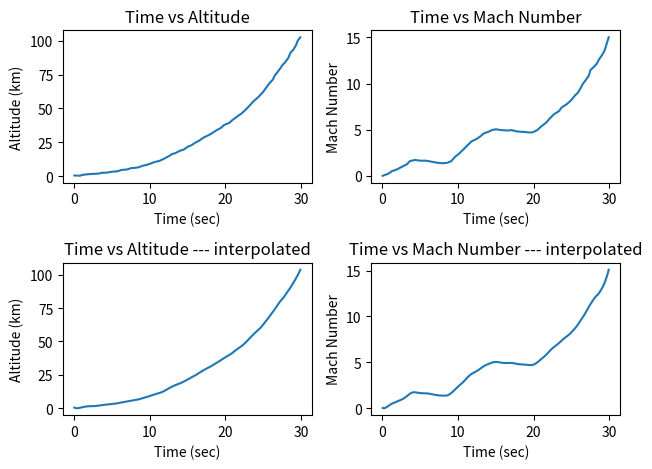

This chart was generated by the following Python code:
import matplotlib.pyplot as plt
import numpy as np
import scipy.interpolate as interp
from scipy.signal import savgol_filter


# Height vs time data
time = [0.05277749659772102, 0.7406845047294484, 1.2735910067370737, 1.9936228363194655,
        2.525685798157709, 3.2454364476836393, 3.652936644509679, 4.3414060127543275,
        4.999156459830616, 5.75046957069429, 6.3149385340396575, 7.066251644903331,
        7.568158045686135, 8.068939726243098, 8.538721305575237, 9.103471448977068,
        9.573534208365668, 10.106721890429753, 10.640190752550303, 11.266941098401773,
        11.800691140578778, 12.52325359066932, 12.963440969058944, 13.402503627222725,
        14.030659873356502, 14.501003812801564, 15.035878575204418, 15.53806615604368,
        16.135503481009096, 16.606690960623542, 17.07872198040737, 17.80100325044145,
        18.33531565273138, 18.869909235077774, 19.40394045731124, 19.87653383720799,
        20.504127723228844, 20.97672110312559, 21.637564530822953, 22.140876831888068,
        22.676595134460296, 23.339125642496423, 23.71787517854933, 24.347999685078335,
        24.91584280910123, 25.485091833406436, 25.864684909628725, 26.274715726962913,
        26.497621216722337, 26.845370651550425, 27.288088650448195, 27.50986941998178,
        27.951743878710165, 28.331336954932457, 28.618492087593207, 28.996960443589646,
        29.34583459864358, 29.569583628572392, 29.91733306340048]

height = [0.43695380774033765, 0.24188514357055624, 1.0221598002497103, 1.4122971285892731,
          1.607365792759083, 1.8024344569288644, 2.387640449438237, 2.5827091136080185,
          3.1679151061173627, 3.5580524344569255, 4.5333957553058895, 4.923533083645481,
          5.898876404494416, 6.093945068664169, 6.48408239700376, 7.654494382022477,
          8.23970037453185, 9.215043695380785, 10.38545568039953, 11.165730337078656,
          12.531210986267169, 14.67696629213485, 16.237515605493158, 17.017790262172312,
          18.7734082397004, 19.553682896379556, 21.699438202247208, 22.86985018726594,
          25.015605493133606, 26.381086142322104, 28.33177278401999, 30.28245942571786,
          32.03807740324595, 33.988764044943835, 35.54931335830214, 37.89013732833959,
          39.255617977528104, 41.59644194756555, 44.32740324594258, 46.27808988764046,
          49.0090511860175, 52.91042446941324, 55.25124843945069, 58.37234706616731,
          61.68851435705369, 65.98002496878902, 68.90605493133585, 71.2468789013733,
          73.97784019975032, 76.51373283395756, 79.82990012484396, 81.78058676654183,
          84.51154806491886, 87.43757802746569, 91.33895131086143, 93.4847066167291,
          96.8008739076155, 100.11704119850188, 102.65293383270912,]

# Calculate velocity
velocity = [0]
for i in range(len(time)-1):
    h1 = height[i] * 0.0003048  # Convert ft to km
    h2 = height[i+1] * 0.0003048  # Convert ft to km
    t1 = time[i]
    t2 = time[i+1]
    v = (h2 - h1) / (t2 - t1)
    velocity.append(v)


# Mach number data
mach = [0.0072109355405096665, 0.20833333333333215, 0.5022573363431135, 0.7178016052169554,
        0.9529408076247794, 1.2468648106345626, 1.5995736142462995, 1.7171432154502124,
        1.638763481314271, 1.638763481314271, 1.560383747178328, 1.442814145974415,
        1.3840293453724595, 1.3644344118384755, 1.4036242789064453, 1.5799786807123155,
        2.0306621519939796, 2.3833709556057183, 2.7948645598194126, 3.32392776523702,
        3.7354213694507123, 4.029345372460494, 4.284079508402305, 4.5975984449460725,
        4.773952846751943, 4.969902182091797, 5.048281916227738, 4.969902182091797,
        4.930712315023827, 4.91111738148984, 4.950307248557811, 4.8131427138199125,
        4.773952846751943, 4.754357913217957, 4.695573112616001, 4.715168046149985,
        4.969902182091797, 5.34220591923752, 5.753699523451216, 6.223977928266866,
        6.67466139954853, 7.0077752696262845, 7.419268873839979, 7.75238274391773,
        8.163876348131426, 8.732129420617003, 9.026053423626784, 9.613901429646347,
        9.966610233258086, 10.338913970403809, 10.867977175821418, 11.475420115374966,
        11.80853398545272, 12.141647855530472, 12.592331326812136, 13.043014798093802,
        13.532888136443438, 14.101141208929016, 15.022103085026332]

length_time = len(time)
length_velocity = len(velocity)
length_mach = len(mach)
length_height = len(height)

print(f'length of time = {length_time}')
print(f'length of velocity = {length_velocity}')
print(f'length of mach = {length_mach}')
print(f'length of height = {length_height}')


# interpolate the data to remove variance/noise and make it more accurate
# Currently applying smoothing filter like Savitzky-Golay filter to the interpolated data:
t_interp = np.linspace(min(time), max(time), num=500)
h_interp = interp.interp1d(time, height, kind='cubic')(t_interp)
mach_interp = interp.interp1d(time, mach, kind='cubic')(t_interp)
h_interp_smooth = savgol_filter(h_interp, window_length=50, polyorder=5)
mach_interp_smooth = savgol_filter(mach_interp, window_length=50, polyorder=5)


# Time vs Altitude
plt.subplot(2, 2, 1)
plt.plot(time, height)
plt.title('Time vs Altitude')
plt.xlabel('Time (sec)')
plt.ylabel('Altitude (km)')

# Time vs Mach Number
plt.subplot(2, 2, 2)
plt.plot(time, mach)
plt.title('Time vs Mach Number')
plt.xlabel('Time (sec)')
plt.ylabel('Mach Number')

# Time vs Altitude----interpolated
plt.subplot(2, 2, 3)
plt.plot(t_interp, h_interp_smooth)
plt.title('Time vs Altitude --- interpolated')
plt.xlabel('Time (sec)')
plt.ylabel('Altitude (km)')

# Time vs Mach Number----interpolated
plt.subplot(2, 2, 4)
plt.plot(t_interp, mach_interp_smooth)
plt.title('Time vs Mach Number --- interpolated')
plt.xlabel('Time (sec)')
plt.ylabel('Mach Number')

plt.tight_layout()
plt.show()
